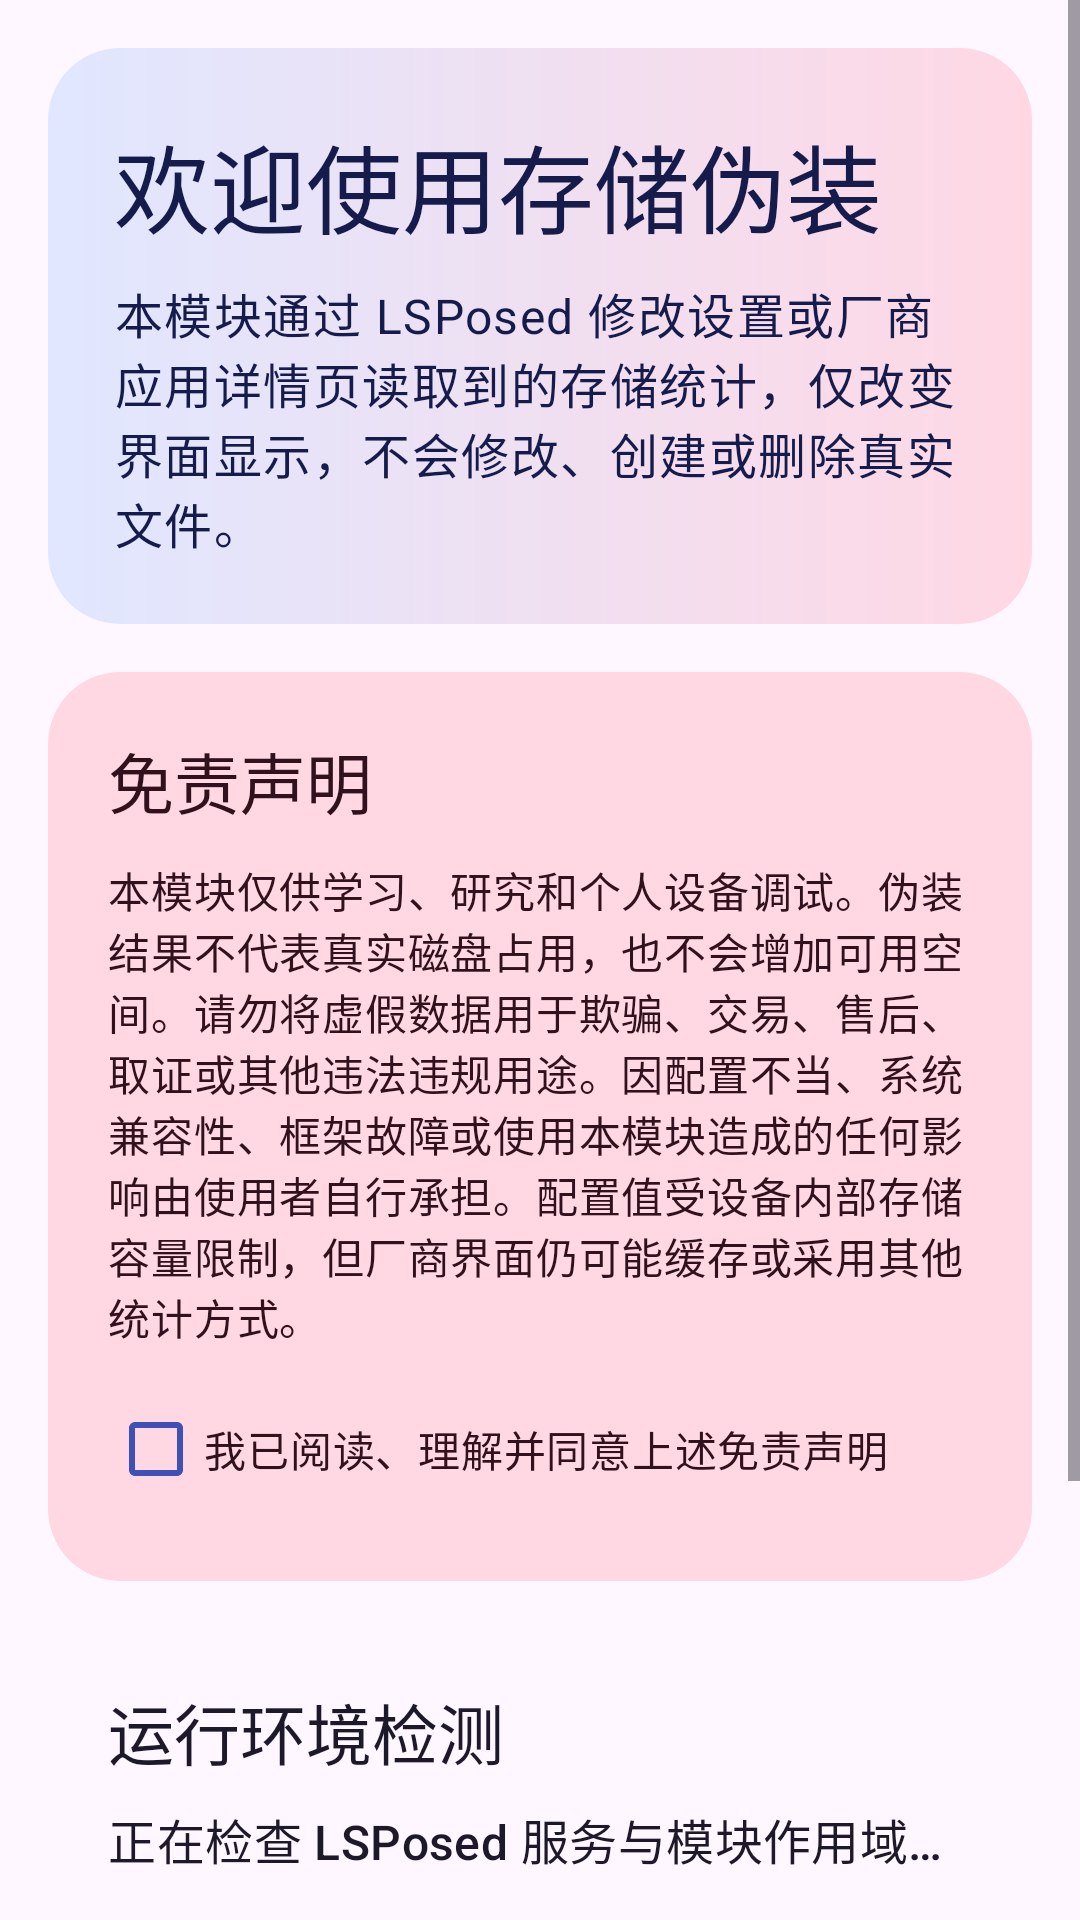

The Android layout XML behind this screen, and the referenced resources:
<!-- AndroidManifest.xml: application theme Theme.StorageSpoof -->
<!-- res/layout/activity_launcher_custom.xml -->
<?xml version="1.0" encoding="utf-8"?>
<FrameLayout xmlns:android="http://schemas.android.com/apk/res/android"
    xmlns:app="http://schemas.android.com/apk/res-auto"
    android:id="@+id/background_host"
    android:layout_width="match_parent"
    android:layout_height="match_parent"
    android:background="?attr/colorSurface">

    <ImageView
        android:id="@+id/background_image"
        android:layout_width="match_parent"
        android:layout_height="match_parent"
        android:adjustViewBounds="false"
        android:contentDescription="@null"
        android:scaleType="centerCrop"
        android:visibility="gone" />

    <View
        android:id="@+id/background_scrim"
        android:layout_width="match_parent"
        android:layout_height="match_parent"
        android:background="?attr/colorSurface"
        android:visibility="gone" />

    <ScrollView
        android:layout_width="match_parent"
        android:layout_height="match_parent"
        android:fillViewport="true"
        android:fitsSystemWindows="true">

        <LinearLayout
            android:layout_width="match_parent"
            android:layout_height="wrap_content"
            android:orientation="vertical"
            android:paddingHorizontal="16dp"
            android:paddingTop="16dp"
            android:paddingBottom="28dp">

            <LinearLayout
                android:layout_width="match_parent"
                android:layout_height="wrap_content"
                android:background="@drawable/custom_toolbar_background"
                android:orientation="vertical"
                android:padding="22dp">

                <TextView
                    android:layout_width="match_parent"
                    android:layout_height="wrap_content"
                    android:text="@string/welcome_title"
                    android:textAppearance="?attr/textAppearanceHeadlineLarge"
                    android:textColor="?attr/colorOnPrimaryContainer" />

                <TextView
                    android:layout_width="match_parent"
                    android:layout_height="wrap_content"
                    android:layout_marginTop="8dp"
                    android:text="@string/welcome_intro"
                    android:textAppearance="?attr/textAppearanceBodyLarge"
                    android:textColor="?attr/colorOnPrimaryContainer" />
            </LinearLayout>

            <LinearLayout
                android:layout_width="match_parent"
                android:layout_height="wrap_content"
                android:layout_marginTop="16dp"
                android:background="@drawable/custom_settings_row_background"
                android:orientation="vertical"
                android:padding="20dp">

                <TextView
                    android:layout_width="match_parent"
                    android:layout_height="wrap_content"
                    android:text="@string/disclaimer_title"
                    android:textAppearance="?attr/textAppearanceTitleLarge"
                    android:textColor="?attr/colorOnTertiaryContainer" />

                <TextView
                    android:layout_width="match_parent"
                    android:layout_height="wrap_content"
                    android:layout_marginTop="10dp"
                    android:text="@string/disclaimer_body"
                    android:textAppearance="?attr/textAppearanceBodyMedium"
                    android:textColor="?attr/colorOnTertiaryContainer" />

                <com.google.android.material.checkbox.MaterialCheckBox
                    android:id="@+id/disclaimer_accepted"
                    android:layout_width="match_parent"
                    android:layout_height="wrap_content"
                    android:layout_marginTop="10dp"
                    android:text="@string/disclaimer_accept"
                    android:textColor="?attr/colorOnTertiaryContainer"
                    app:buttonTint="?attr/colorPrimary" />
            </LinearLayout>

            <LinearLayout
                android:layout_width="match_parent"
                android:layout_height="wrap_content"
                android:layout_marginTop="14dp"
                android:background="@drawable/home_status_background"
                android:orientation="vertical"
                android:padding="20dp">

                <TextView
                    android:layout_width="match_parent"
                    android:layout_height="wrap_content"
                    android:text="@string/readiness_title"
                    android:textAppearance="?attr/textAppearanceTitleLarge"
                    android:textColor="?attr/colorOnSecondaryContainer" />

                <TextView
                    android:id="@+id/readiness_summary"
                    android:layout_width="match_parent"
                    android:layout_height="wrap_content"
                    android:layout_marginTop="8dp"
                    android:text="@string/readiness_checking"
                    android:textAppearance="?attr/textAppearanceTitleMedium"
                    android:textColor="?attr/colorOnSecondaryContainer" />

                <TextView
                    android:id="@+id/readiness_details"
                    android:layout_width="match_parent"
                    android:layout_height="wrap_content"
                    android:layout_marginTop="12dp"
                    android:lineSpacingExtra="3dp"
                    android:textAppearance="?attr/textAppearanceBodyMedium"
                    android:textColor="?attr/colorOnSecondaryContainer" />

                <com.google.android.material.button.MaterialButton
                    android:id="@+id/usage_access_button"
                    style="@style/Widget.Material3.Button.OutlinedButton"
                    android:layout_width="match_parent"
                    android:layout_height="wrap_content"
                    android:layout_marginTop="14dp"
                    android:text="@string/grant_usage_access"
                    android:visibility="gone" />

                <com.google.android.material.button.MaterialButton
                    android:id="@+id/recheck_button"
                    style="@style/Widget.Material3.Button.TextButton"
                    android:layout_width="wrap_content"
                    android:layout_height="wrap_content"
                    android:layout_gravity="end"
                    android:layout_marginTop="6dp"
                    android:text="@string/recheck" />
            </LinearLayout>

            <LinearLayout
                android:layout_width="match_parent"
                android:layout_height="wrap_content"
                android:layout_marginTop="20dp"
                android:gravity="center_vertical"
                android:orientation="horizontal">

                <com.google.android.material.button.MaterialButton
                    android:id="@+id/about_button"
                    style="@style/Widget.Material3.Button.OutlinedButton"
                    android:layout_width="wrap_content"
                    android:layout_height="wrap_content"
                    android:text="@string/about" />

                <com.google.android.material.button.MaterialButton
                    android:id="@+id/continue_button"
                    style="@style/Widget.Material3.Button"
                    android:layout_width="0dp"
                    android:layout_height="wrap_content"
                    android:layout_marginStart="10dp"
                    android:layout_weight="1"
                    android:minHeight="52dp"
                    android:text="@string/enter_configuration" />
            </LinearLayout>
        </LinearLayout>
    </ScrollView>
</FrameLayout>
<!-- resources referenced by this layout -->
<resources>
  <!-- drawable custom_settings_row_background (drawable) -->
  <?xml version="1.0" encoding="utf-8"?>
  <selector xmlns:android="http://schemas.android.com/apk/res/android">
      <item android:state_pressed="true">
          <shape android:shape="rectangle">
              <solid android:color="?attr/colorPrimaryContainer" />
              <corners android:radius="24dp" />
          </shape>
      </item>
      <item>
          <shape android:shape="rectangle">
              <solid android:color="?attr/colorTertiaryContainer" />
              <corners android:radius="24dp" />
          </shape>
      </item>
  </selector>
  <!-- drawable custom_toolbar_background (drawable) -->
  <?xml version="1.0" encoding="utf-8"?>
  <shape xmlns:android="http://schemas.android.com/apk/res/android"
      android:shape="rectangle">
      <gradient
          android:angle="0"
          android:endColor="?attr/colorTertiaryContainer"
          android:startColor="?attr/colorPrimaryContainer" />
      <corners android:radius="24dp" />
  </shape>
  <string name="about">关于</string>
  <string name="disclaimer_accept">我已阅读、理解并同意上述免责声明</string>
  <string name="disclaimer_body">本模块仅供学习、研究和个人设备调试。伪装结果不代表真实磁盘占用，也不会增加可用空间。请勿将虚假数据用于欺骗、交易、售后、取证或其他违法违规用途。因配置不当、系统兼容性、框架故障或使用本模块造成的任何影响由使用者自行承担。配置值受设备内部存储容量限制，但厂商界面仍可能缓存或采用其他统计方式。</string>
  <string name="disclaimer_title">免责声明</string>
  <string name="enter_configuration">进入配置</string>
  <string name="grant_usage_access">授予使用情况访问权限</string>
  <string name="readiness_checking">正在检查 LSPosed 服务与模块作用域…</string>
  <string name="readiness_title">运行环境检测</string>
  <string name="recheck">重新检测</string>
  <string name="welcome_intro">本模块通过 LSPosed 修改设置或厂商应用详情页读取到的存储统计，仅改变界面显示，不会修改、创建或删除真实文件。</string>
  <string name="welcome_title">欢迎使用存储伪装</string>
  <style name="Theme.StorageSpoof" parent="Theme.Material3.DayNight.NoActionBar">
          <item name="colorPrimary">@color/primary</item>
          <item name="colorOnPrimary">@color/on_primary</item>
          <item name="colorPrimaryContainer">@color/primary_container</item>
          <item name="colorOnPrimaryContainer">@color/on_primary_container</item>
          <item name="android:statusBarColor">?attr/colorSurface</item>
          <item name="android:navigationBarColor">?attr/colorSurface</item>
          <item name="android:windowLightStatusBar" tools:targetApi="m">true</item>
      </style>
  <color name="primary">#3F51B5</color>
  <color name="on_primary">#FFFFFF</color>
  <color name="primary_container">#E0E7FF</color>
  <color name="on_primary_container">#151B4B</color>
</resources>
